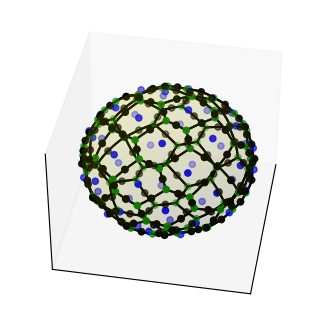

Reproduce this figure in Python.
import matplotlib.pyplot as plt
import scipy
from scipy.spatial import SphericalVoronoi, geometric_slerp
from mpl_toolkits.mplot3d import proj3d
import numpy as np
import math, os, sys

def fibonacci_sphere(samples):

    points = []

    index = 0

    phi = math.pi * (3. - math.sqrt(5.))  # golden angle in radians

    for i in range(samples):

        y = 1 - (i / float(samples - 1)) * 2  # y goes from 1 to -1
        radius = math.sqrt(1 - y * y)  # radius at y

        golden = phi * i  # golden angle increment

        x = math.cos(golden) * radius
        z = math.sin(golden) * radius

        theta = math.acos(z)
        varphi = np.arctan2(y,x) + np.pi

        if theta > 0.05*np.pi and theta < 0.95*np.pi:
            points.append((x, y, z))
            # points.append((varphi,theta))

    return points

numPoints = 50 # More than 50 is very mind melty, this is a UNIT SPHERE
points = np.array(fibonacci_sphere(numPoints))

# points = np.array([[0, 0, 1], [0, 0, -1], [1, 0, 0],
#                     [0, 1, 0], [0, -1, 0], [-1, 0, 0]])

radius = 1
center = np.array([0, 0, 0])
points = points * radius
sv = SphericalVoronoi(points, radius, threshold=1e-6)

# sort vertices (optional, helpful for plotting)
sv.sort_vertices_of_regions()

t_vals = np.linspace(0, 1, 2000)
fig = plt.figure()
ax = fig.add_subplot(111, projection='3d')
# plot the unit sphere for reference (optional)
u = np.linspace(0, 2 * np.pi, 100)
v = np.linspace(0, np.pi, 100)
x = np.outer(np.cos(u), np.sin(v))
y = np.outer(np.sin(u), np.sin(v))
z = np.outer(np.ones(np.size(u)), np.cos(v))
ax.plot_surface(x, y, z, color='y', alpha=0.1)
# plot generator points
ax.scatter(points[:, 0], points[:, 1], points[:, 2], c='b')
# plot Voronoi vertices
ax.scatter(sv.vertices[:, 0], sv.vertices[:, 1], sv.vertices[:, 2], c='g')
# for i, vertex in enumerate(sv.vertices):
#     ax.text(vertex[0], vertex[1], vertex[2], f"{i}")
# indicate Voronoi regions (as Euclidean polygons)
# regionN = 0
for region in sv.regions:
    n = len(region)
    for i in range(n):
        start = sv.vertices[region][i]
        end = sv.vertices[region][(i + 1) % n]
        result = geometric_slerp(start, end, t_vals)
        ax.plot(result[..., 0],
                result[..., 1],
                result[..., 2],
                c=f'k')

    
midPoints = np.array([
    geometric_slerp(sv.vertices[a], sv.vertices[b], 0.5)
    for region in sv.regions
    for (a, b) in zip(region, np.roll(region, 1))
])
ax.scatter(midPoints[..., 0], midPoints[..., 1], midPoints[..., 2], c='k')

# the length of each Voronoi edge. It's in the same order as midpoints
vlens = np.array([
    math.acos(np.dot(sv.vertices[a], sv.vertices[b]))
    for region in sv.regions
    for (a, b) in zip(region, np.roll(region, 1))
])

ax.azim = 10
ax.elev = 40
_ = ax.set_xticks([])
_ = ax.set_yticks([])
_ = ax.set_zticks([])
fig.set_size_inches(4, 4)

# print(sv.regions)
plt.show()
